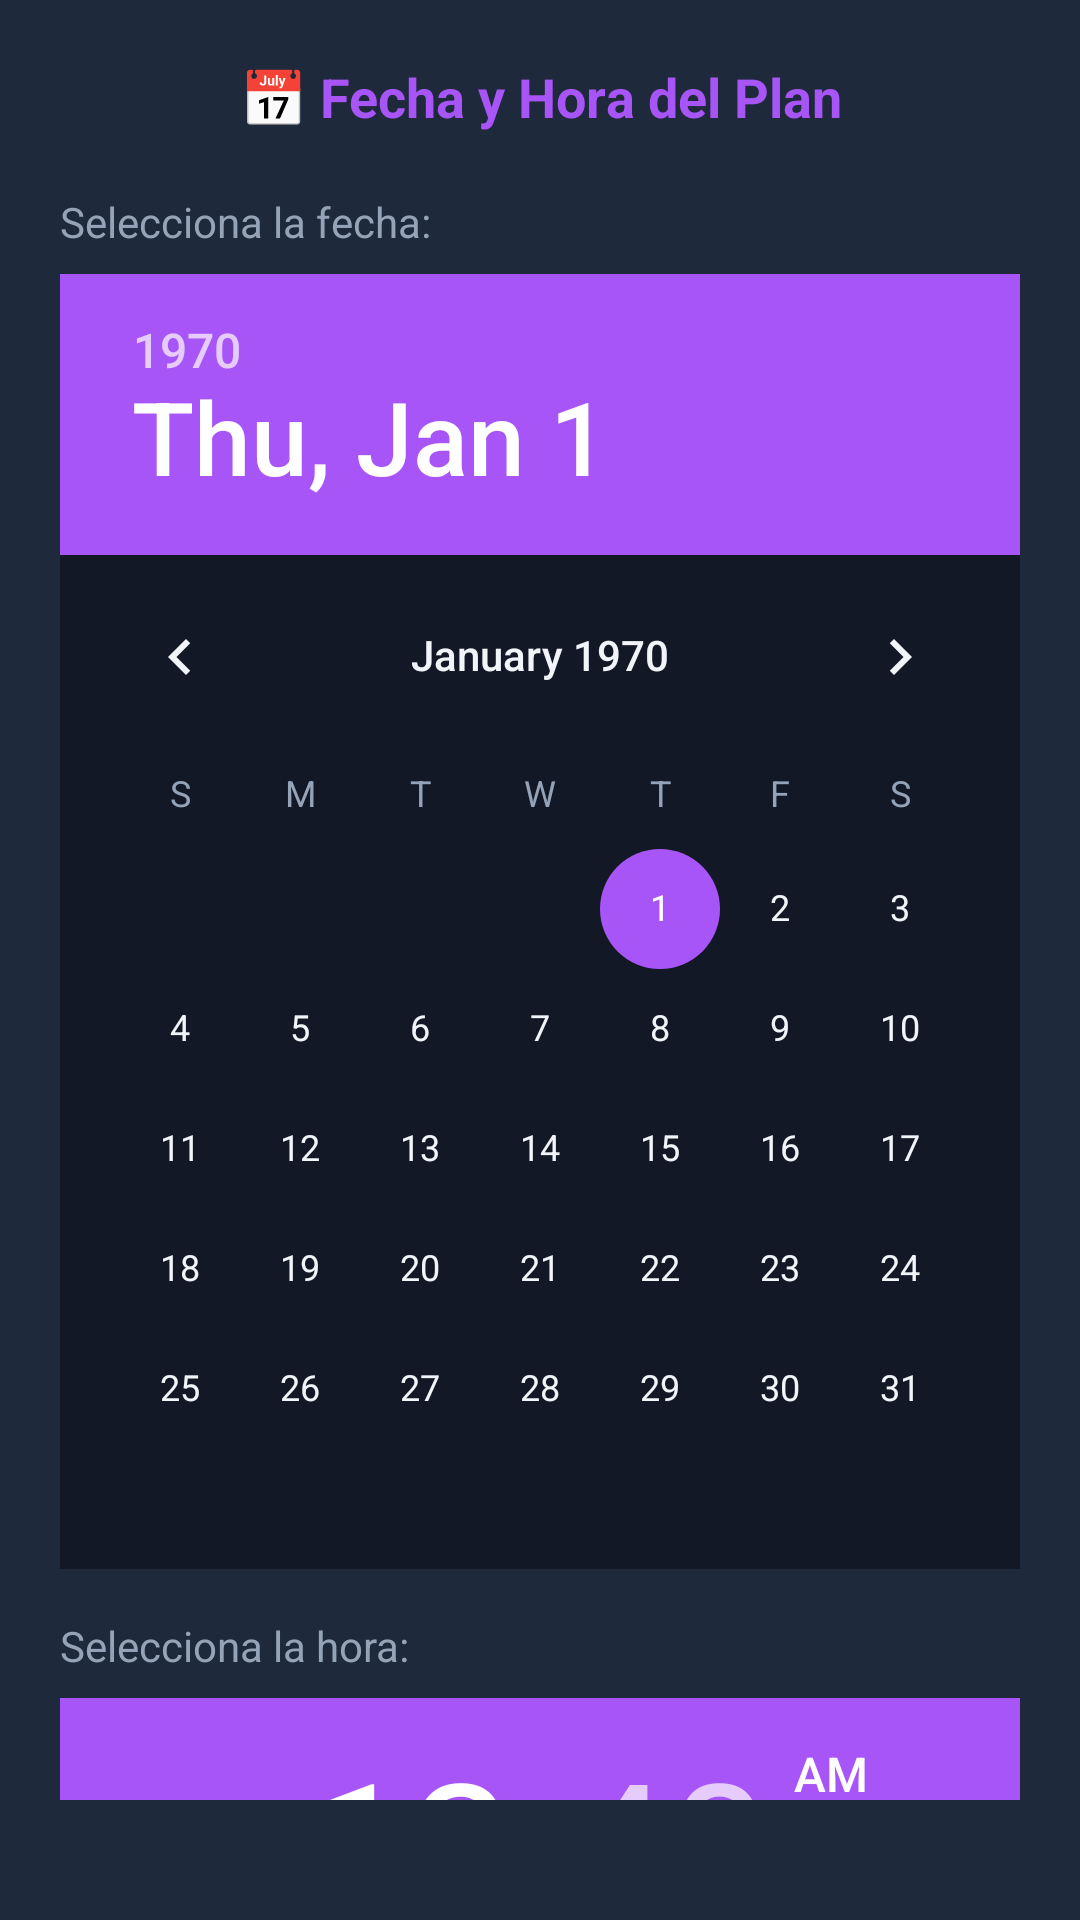

Produce the Android XML layout that renders to this screen, including the resource entries it uses.
<!-- AndroidManifest.xml: application theme Theme.AulaHelpIA -->
<!-- res/layout/dialog_seleccionar_fecha_con_hora.xml -->
<?xml version="1.0" encoding="utf-8"?>
<LinearLayout xmlns:android="http://schemas.android.com/apk/res/android"
    xmlns:app="http://schemas.android.com/apk/res-auto"
    xmlns:ads="http://schemas.android.com/apk/res-auto"
    android:layout_width="match_parent"
    android:layout_height="wrap_content"
    android:orientation="vertical"
    android:background="@color/surface_dark">

    
    <LinearLayout
        android:layout_width="match_parent"
        android:layout_height="wrap_content"
        android:orientation="vertical"
        android:padding="20dp">

        
        <TextView
            android:layout_width="match_parent"
            android:layout_height="wrap_content"
            android:text="📅 Fecha y Hora del Plan"
            android:textSize="18sp"
            android:textStyle="bold"
            android:textColor="@color/purple_neon"
            android:gravity="center"
            android:layout_marginBottom="20dp" />

        
        <LinearLayout
            android:layout_width="match_parent"
            android:layout_height="wrap_content"
            android:orientation="vertical"
            android:layout_marginBottom="16dp">

            <TextView
                android:layout_width="match_parent"
                android:layout_height="wrap_content"
                android:text="Selecciona la fecha:"
                android:textSize="14sp"
                android:textColor="@color/text_secondary"
                android:layout_marginBottom="8dp" />

            <DatePicker
                android:id="@+id/datePicker"
                android:layout_width="match_parent"
                android:layout_height="wrap_content"
                android:background="@color/background_dark" />

        </LinearLayout>

        
        <LinearLayout
            android:layout_width="match_parent"
            android:layout_height="wrap_content"
            android:orientation="vertical"
            android:layout_marginBottom="20dp">

            <TextView
                android:layout_width="match_parent"
                android:layout_height="wrap_content"
                android:text="Selecciona la hora:"
                android:textSize="14sp"
                android:textColor="@color/text_secondary"
                android:layout_marginBottom="8dp" />

            <TimePicker
                android:id="@+id/timePicker"
                android:layout_width="match_parent"
                android:layout_height="wrap_content"
                android:background="@color/background_dark" />

        </LinearLayout>

        
        <TextView
            android:id="@+id/tvSelectedDateTime"
            android:layout_width="match_parent"
            android:layout_height="wrap_content"
            android:text="📅 Hoy 🕒 14:30"
            android:textSize="14sp"
            android:textStyle="bold"
            android:textColor="@color/purple_neon"
            android:gravity="center"
            android:layout_marginBottom="20dp"
            android:padding="12dp"
            android:background="@color/purple_neon" />

        
        <LinearLayout
            android:layout_width="match_parent"
            android:layout_height="wrap_content"
            android:orientation="horizontal"
            android:weightSum="2">

            <com.google.android.material.button.MaterialButton
                android:id="@+id/btnCancel"
                android:layout_width="0dp"
                android:layout_height="wrap_content"
                android:layout_weight="1"
                android:layout_marginEnd="8dp"
                android:text="Volver"
                android:textColor="@color/text_secondary"
                app:backgroundTint="@color/background_dark"
                app:cornerRadius="8dp" />

            <com.google.android.material.button.MaterialButton
                android:id="@+id/btnConfirm"
                android:layout_width="0dp"
                android:layout_height="wrap_content"
                android:layout_weight="1"
                android:layout_marginStart="8dp"
                android:text="✅ Confirmar"
                android:textColor="@color/white"
                app:backgroundTint="@color/purple_neon"
                app:cornerRadius="8dp" />

        </LinearLayout>

    </LinearLayout>

    
    
    
    <com.google.android.material.card.MaterialCardView
        android:layout_width="match_parent"
        android:layout_height="wrap_content"
        android:layout_margin="8dp"
        app:cardCornerRadius="8dp"
        app:cardElevation="2dp">

        <com.google.android.gms.ads.AdView
            android:id="@+id/adViewDateTime"
            android:layout_width="wrap_content"
            android:layout_height="wrap_content"
            android:layout_gravity="center_horizontal"
            android:layout_margin="8dp"
            ads:adSize="BANNER"
            ads:adUnitId="ca-app-pub-3940256099942544/6300978111" />

    </com.google.android.material.card.MaterialCardView>

</LinearLayout>
<!-- resources referenced by this layout -->
<resources>
  <color name="background_dark">#121826</color>
  <color name="purple_neon">#A855F7</color>
  <color name="surface_dark">#1E293B</color>
  <color name="text_secondary">#94A3B8</color>
  <color name="white">#FFFFFFFF</color>
  <style name="Theme.AulaHelpIA" parent="Theme.MaterialComponents.DayNight.NoActionBar">
          
          <item name="colorPrimary">@color/purple_neon</item>
          <item name="colorPrimaryVariant">@color/purple_neon</item>
          <item name="colorOnPrimary">@color/white</item>
  
          
          <item name="colorSecondary">@color/cyan_bright</item>
          <item name="colorSecondaryVariant">@color/cyan_bright</item>
          <item name="colorOnSecondary">@color/white</item>
  
          
          <item name="android:windowBackground">@color/background_dark</item>
          <item name="android:statusBarColor">@color/background_dark</item>
          <item name="android:navigationBarColor">@color/background_dark</item>
  
          
          <item name="colorSurface">@color/surface_dark</item>
          <item name="colorOnSurface">@color/text_primary</item>
  
          
          <item name="android:colorBackground">@color/background_dark</item>
  
          
          <item name="colorAccent">@color/purple_neon</item>
  
          
          <item name="colorControlNormal">@color/text_secondary</item>
          <item name="colorControlActivated">@color/purple_neon</item>
          <item name="colorControlHighlight">@color/purple_neon</item>
  
          
          <item name="android:textColorPrimary">@color/text_primary</item>
          <item name="android:textColorSecondary">@color/text_secondary</item>
      </style>
  <color name="cyan_bright">#06B6D4</color>
  <color name="text_primary">#F1F5F9</color>
</resources>
